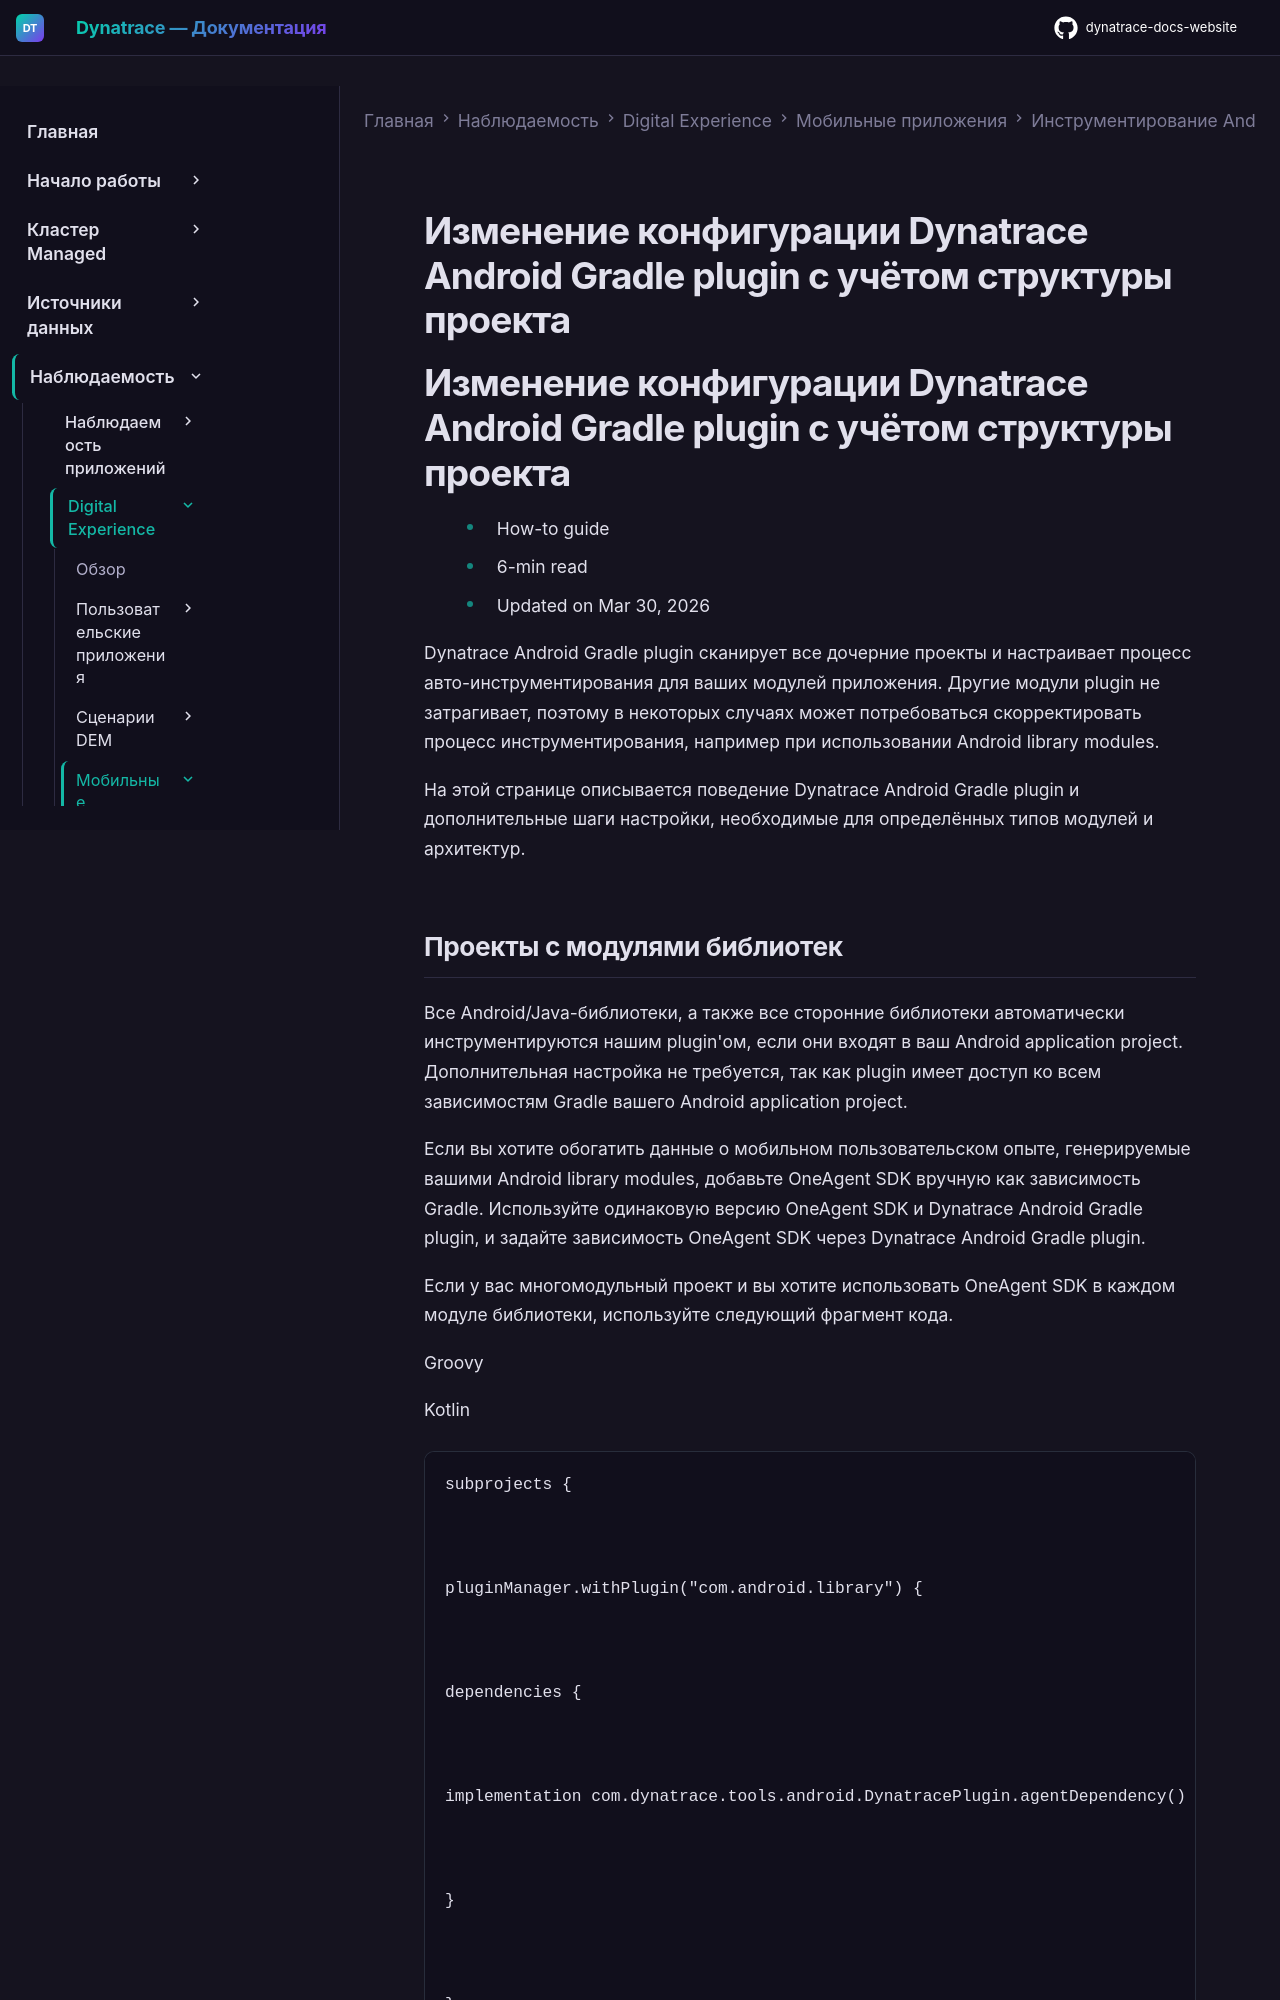

repository: Yerkebulan-Ardabayev/dynatrace-docs-website · page: managed-ru/observe/digital-experience/mobile-applications/instrument-android-app/instrumentation-via-plugin/configure-multi-module-projects/index.html · generator: mkdocs

---
title: Изменение конфигурации Dynatrace Android Gradle plugin с учётом структуры проекта
source: https://docs.dynatrace.com/managed/observe/digital-experience/mobile-applications/instrument-android-app/instrumentation-via-plugin/configure-multi-module-projects
scraped: 2026-05-12T11:32:42.920563
---

# Изменение конфигурации Dynatrace Android Gradle plugin с учётом структуры проекта

# Изменение конфигурации Dynatrace Android Gradle plugin с учётом структуры проекта

* How-to guide
* 6-min read
* Updated on Mar 30, 2026

Dynatrace Android Gradle plugin сканирует все дочерние проекты и настраивает процесс авто-инструментирования для ваших модулей приложения. Другие модули plugin не затрагивает, поэтому в некоторых случаях может потребоваться скорректировать процесс инструментирования, например при использовании Android library modules.

На этой странице описывается поведение Dynatrace Android Gradle plugin и дополнительные шаги настройки, необходимые для определённых типов модулей и архитектур.
